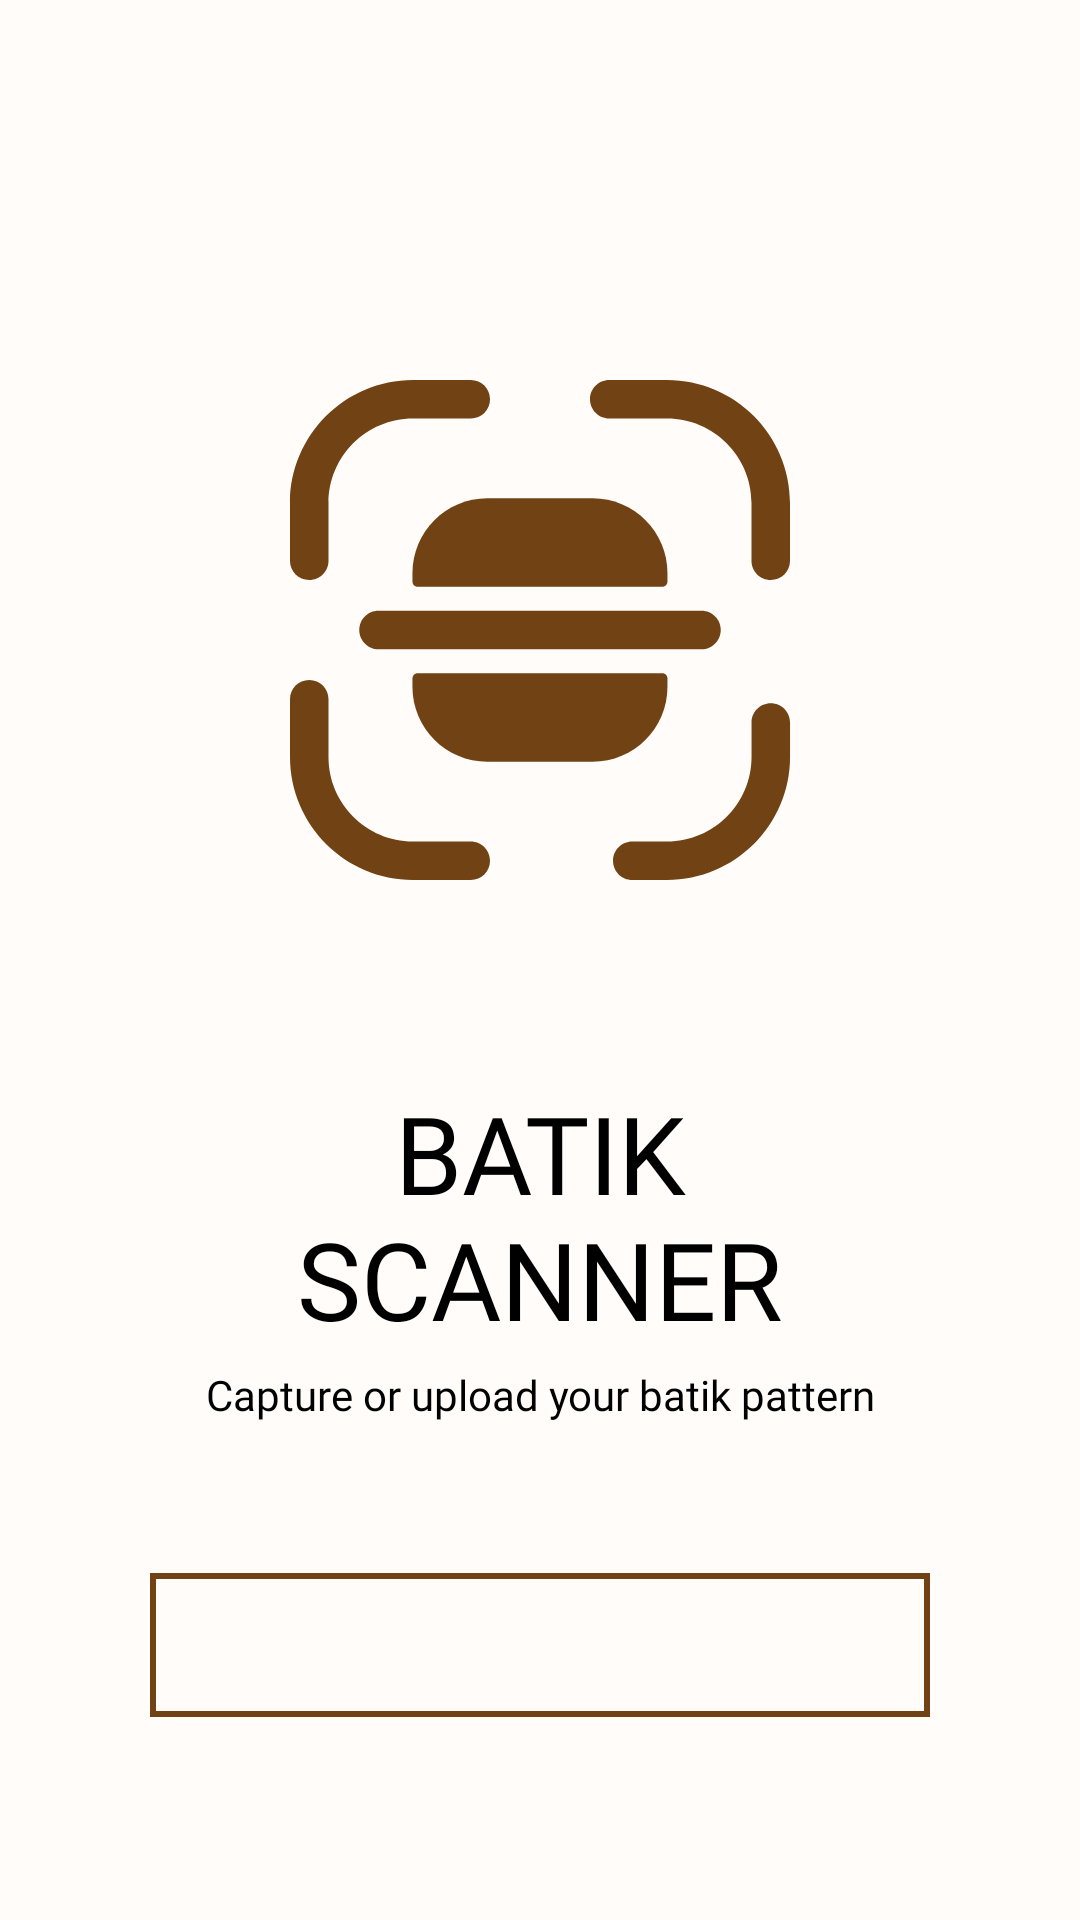

This screen was rendered from an Android layout file. Write that file and the resources it references.
<!-- AndroidManifest.xml: application theme Theme.Batik -->
<!-- res/layout/fragment_find.xml -->
<?xml version="1.0" encoding="utf-8"?>
<ScrollView xmlns:android="http://schemas.android.com/apk/res/android"
    xmlns:app="http://schemas.android.com/apk/res-auto"
    xmlns:tools="http://schemas.android.com/tools"
    android:layout_width="match_parent"
    android:layout_height="match_parent"
    android:padding="50dp"
    android:background="@color/background"
    tools:context=".ui.find.FindFragment">

    <LinearLayout
        android:layout_width="match_parent"
        android:layout_height="0dp"
        android:orientation="vertical">

        <ImageView
            android:id="@+id/scan_icon"
            android:layout_width="match_parent"
            android:layout_height="200dp"
            android:src="@drawable/scan_icon"
            android:layout_marginTop="60dp"
            app:layout_constraintBottom_toBottomOf="parent"
            app:layout_constraintEnd_toEndOf="parent"
            app:layout_constraintStart_toStartOf="parent"
            app:layout_constraintTop_toTopOf="parent" />

        <TextView
            android:id="@+id/scan_title"
            android:layout_width="wrap_content"
            android:layout_height="wrap_content"
            android:layout_gravity="center"
            android:textColor="@color/black"
            android:layout_marginTop="50dp"
            android:fontFamily="@font/quicksand_bold"
            android:text="@string/batik_scanner"
            android:textAllCaps="true"
            android:textAlignment="center"
            android:textSize="36sp" />

        <TextView
            android:id="@+id/scan_title1"
            android:layout_width="wrap_content"
            android:layout_height="wrap_content"
            android:layout_gravity="center"
            android:textColor="@color/black"
            android:layout_marginTop="5dp"
            android:fontFamily="@font/quicksand_medium"
            android:text="@string/cpt_or_upl"
            android:textAlignment="center" />

        <Button
            android:id="@+id/upload_btn"
            android:layout_width="match_parent"
            android:layout_height="0dp"
            android:layout_marginTop="50dp"
            android:layout_weight="1"
            android:background="@drawable/btn_bg"
            android:fontFamily="@font/quicksand_bold"
            android:text="@string/start"
            android:textColor="@color/background"
            android:textSize="14sp"
            android:transitionName="transition_capture_btn" />

    </LinearLayout>

</ScrollView>
<!-- resources referenced by this layout -->
<resources>
  <color name="background">#FFFFFCF9</color>
  <color name="black">#FF000000</color>
  <!-- drawable btn_bg (drawable) -->
  <?xml version="1.0" encoding="utf-8"?>
  <shape xmlns:android="http://schemas.android.com/apk/res/android">
      <stroke android:color="@color/btn" android:width="2dp"/>
  </shape>
  <!-- drawable scan_icon: vector/xml drawable (drawable, 2107 chars, omitted) -->
  <string name="batik_scanner">Batik Scanner</string>
  <string name="cpt_or_upl">Capture or upload your batik pattern</string>
  <string name="start">START</string>
  <style name="Theme.Batik" parent="Theme.MaterialComponents.DayNight.NoActionBar">
          
          <item name="colorPrimary">@color/btn</item>
          <item name="colorPrimaryVariant">@color/white</item>
          <item name="colorOnPrimary">@color/white</item>
          
          <item name="colorSecondary">@color/teal_200</item>
          <item name="colorSecondaryVariant">@color/teal_700</item>
          <item name="colorOnSecondary">@color/black</item>
          
          <item name="android:statusBarColor">?attr/colorPrimaryVariant</item>
          
      </style>
  <color name="btn">#FF704214</color>
  <color name="white">#FFFFFFFF</color>
  <color name="teal_200">#FF03DAC5</color>
  <color name="teal_700">#FF018786</color>
</resources>
